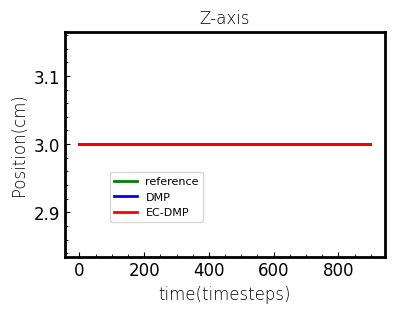

The matplotlib source for this figure:
import numpy as np
from scipy import interpolate
from scipy.spatial.transform import Rotation as R
from scipy.spatial.transform import Slerp
import copy

class CartesianDMP():
    
    def __init__(self,N_bf=300,alphaz=4.0,betaz=1.0,orientation=False):
        
        self.alphax = 1.0
        self.alphaz = alphaz
        self.betaz = betaz
        self.N_bf = N_bf # number of basis functions
        self.tau = 1.0 # temporal scaling

        self.phase = 1.0 # initialize phase variable

       

    def imitate(self, pose_demo, sampling_rate=100, oversampling=True):
        
        self.T = pose_demo.shape[0] / sampling_rate

        print(self.T)        
        if not oversampling:
            self.N = pose_demo.shape[0]
            self.dt = self.T / self.N
            self.x = pose_demo[:,:3]
            
        else:
            self.N = 3*pose_demo.shape[0] # 10-fold oversample
            print(self.N) 
            self.dt = self.T / self.N
            print(f"self.T is: {self.T}; self.dt is:{self.dt}")

            t = np.linspace(0.0,self.T,pose_demo[:,0].shape[0])
            self.x_des = np.zeros([self.N,3])
            for d in range(3):
                x_interp = interpolate.interp1d(t,pose_demo[:,d])
                for n in range(self.N):
                    self.x_des[n,d] = x_interp(n * self.dt)
                
        # Centers of basis functions 
        self.c = np.ones(self.N_bf) 
        c_ = np.linspace(0,self.T,self.N_bf)
        for i in range(self.N_bf):
            self.c[i] = np.exp(-self.alphax *c_[i])

        # Widths of basis functions 
        # (as in https://github.com/studywolf/pydmps/blob/80b0a4518edf756773582cc5c40fdeee7e332169/pydmps/dmp_discrete.py#L37)
        self.h = np.ones(self.N_bf) * self.N_bf**1.5 / self.c / self.alphax

        self.dx_des = np.gradient(self.x_des,axis=0)/self.dt
        self.ddx_des = np.gradient(self.dx_des,axis=0)/self.dt

        # Initial and final orientation
        self.x0 = self.x_des[0,:]
        self.dx0 = self.dx_des[0,:] 
        self.ddx0 = self.ddx_des[0,:]
        self.xT = self.x_des[-1,:]

        # Initialize the DMP
        self.x = copy.deepcopy(self.x0)
        self.dx = copy.deepcopy(self.dx0)
        self.ddx = copy.deepcopy(self.ddx0)

        # Evaluate the phase variable
        # self.phase = np.exp(-self.alphax*np.linspace(0.0,self.T,self.N))

        # Evaluate the forcing term
        forcing_target_pos = self.tau*self.ddx_des - self.alphaz*(self.betaz*(self.xT-self.x_des) - self.dx_des)
        self.fit_dmp(forcing_target_pos)
        
        return self.x_des
    
    def RBF(self, phase):

        if type(phase) is np.ndarray:
            return np.exp(-self.h*(phase[:,np.newaxis]-self.c)**2)
        else:
            return np.exp(-self.h*(phase-self.c)**2)

    def forcing_function_approx(self,weights,phase,xT=1,x0=0):

        BF = self.RBF(phase)
        if type(phase) is np.ndarray:
            return np.dot(BF,weights)*phase/np.sum(BF,axis=1)
        else:
            return np.dot(BF,weights)*phase/np.sum(BF)
    
    def fit_dmp(self,forcing_target):

        phase = np.exp(-self.alphax*np.linspace(0.0,self.T,self.N))
        BF = self.RBF(phase)
        X = BF*phase[:,np.newaxis]/np.sum(BF,axis=1)[:,np.newaxis]

        self.weights_pos = np.zeros([self.N_bf,3])

        # for d in range(3):
        #     self.weights_pos[:,d] = np.dot(np.linalg.pinv(X),forcing_target[:,d])

        regcoef = 0.01
        for d in range(3):        
            self.weights_pos[:,d] = np.dot(np.dot(np.linalg.pinv(np.dot(X.T,(X)) + \
                                    regcoef * np.eye(X.shape[1])),X.T),forcing_target[:,d].T) 

    def reset(self):
        
        self.phase = 1.0
        self.x = copy.deepcopy(self.x0)
        self.dx = copy.deepcopy(self.dx0)
        self.ddx = copy.deepcopy(self.ddx0)

        self.min_x = [0,0,-10]
        self.max_x= [20,20,10]
        self.d0 = [2,2,2]
        self.k = [1,2,20]



    def step(self, disturbance=None):
        
        disturbance_pos = np.zeros(3)
        disturbance_ori = np.zeros(3)

        if disturbance is None:
            disturbance = np.zeros(6)
        else:
            disturbance_pos = disturbance[:3]
            disturbance_ori = disturbance[3:]
        
        self.phase += (-self.alphax * self.tau * self.phase) * (self.T/self.N)
        forcing_term_pos = self.forcing_function_approx(self.weights_pos,self.phase)

        self.ddx = self.alphaz * (self.betaz * (self.xT - self.x) - self.dx) + forcing_term_pos + disturbance_pos
        self.dx += self.ddx * self.dt * self.tau
        self.x += self.dx * self.dt * self.tau

      
        return copy.deepcopy(self.x), copy.deepcopy(self.dx), copy.deepcopy(self.ddx)

    def rollout(self,tau=1.0,x0=None,xT=None):

        x_rollout = np.zeros([self.N,3])
        dx_rollout = np.zeros([self.N,3])
        ddx_rollout = np.zeros([self.N,3])

        self.x0  = x0
        
        if xT is None:
            xT = self.xT

        x_rollout[0,:] = self.x0
        dx_rollout[0,:] = self.dx0
        ddx_rollout[0,:] = self.ddx0

        
        
        if xT is None:
            xT = self.xT
        
        phase = np.exp(-self.alphax*tau*np.linspace(0.0,self.T,self.N))

        # Position forcing term
        forcing_term_pos = np.zeros([self.N,3])
        print(forcing_term_pos.shape)
        for d in range(3):
            forcing_term_pos[:,d] = self.forcing_function_approx(
                self.weights_pos[:,d],phase,xT[d],self.x0[d])
            

        for d in range(3):
            for n in range(1,self.N):
            
                ddx_rollout[n,d] = self.alphaz*(self.betaz*(xT[d]-x_rollout[n-1,d]) - \
                                               dx_rollout[n-1,d]) + forcing_term_pos[n,d] 
                dx_rollout[n,d] = dx_rollout[n-1,d] + tau*ddx_rollout[n-1,d]*self.dt
                x_rollout[n,d] = x_rollout[n-1,d] + tau*dx_rollout[n-1,d]*self.dt
        
        # Get orientation rollout

        return x_rollout,dx_rollout,ddx_rollout
    
    def rollout_ECDMP(self,tau=1.0,x0=None,xT=None):

        x_rollout = np.zeros([self.N,3])
        dx_rollout = np.zeros([self.N,3])
        ddx_rollout = np.zeros([self.N,3])

        self.x0  = x0
        
        if xT is None:
            xT = self.xT

        x_rollout[0,:] = self.x0
        dx_rollout[0,:] = self.dx0
        ddx_rollout[0,:] = self.ddx0


        
        phase = np.exp(-self.alphax*tau*np.linspace(0.0,self.T,self.N))

        # Position forcing term
        forcing_term_pos = np.zeros([self.N,3])
        for d in range(3):
            forcing_term_pos[:,d] = self.forcing_function_approx(
                self.weights_pos[:,d],phase,xT[d],self.x0[d])
        print(forcing_term_pos[:,d].shape)
            
        min_x = [0,0,-10]
        max_x= [20,20,10]
        d0 = [2,2,2]
        k = [1,2,20]
        for d in range(3):
            for n in range(1,self.N):

                if x_rollout[n-1,d]-min_x[d] < d0[d]:
                    u = k[d] * (1/(x_rollout[n-1,d]-min_x[d])-1/d0[d])*(1/(x_rollout[n-1,d]-min_x[d])**2)
                elif max_x[d]-x_rollout[n-1,d] < d0[d]:
                    u = k[d] * (1/d0[d]-1/(max_x[d]-x_rollout[n-1,d]))*(1/(max_x[d]-x_rollout[n-1,d])**2)
                else:
                    u = 0

                ddx_rollout[n,d] = self.alphaz*(self.betaz*(xT[d]-x_rollout[n-1,d]) - \
                                               dx_rollout[n-1,d]) + forcing_term_pos[n,d]+u
                dx_rollout[n,d] = dx_rollout[n-1,d] + tau*ddx_rollout[n-1,d]*self.dt
                x_rollout[n,d] = x_rollout[n-1,d] + tau*dx_rollout[n-1,d]*self.dt
        
        # Get orientation rollout

        return x_rollout,dx_rollout,ddx_rollout


# Test

if __name__ == "__main__":

    import matplotlib.pyplot as plt
    import matplotlib as mpl

    plt.rcParams['axes.unicode_minus'] = False#使用上标小标小一字号
    plt.rcParams['font.sans-serif']=['Times New Roman']

    mpl.rcParams['font.sans-serif'] = ['STZhongsong']    # 指定默认字体：解决plot不能显示中文问题
    mpl.rcParams['axes.unicode_minus'] = False  

    plt.rcParams['axes.unicode_minus'] = False#使用上标小标小一字号
    plt.rcParams['font.sans-serif']=['Times New Roman']

    font1={'family': 'Times New Roman', 'weight': 'light', 'size': 12}
    plt.rcParams['xtick.direction'] = 'in'
    plt.rcParams['ytick.direction'] = 'in'



    demo = np.zeros([300,3])
    t2 = np.linspace(0,1,100)


    # demo[:,0] = np.cos(8*t2)
    # demo[:,1] = np.sin(12*t2)
    # demo[:,2] = -np.sin(10*t2)

    tra1x = np.zeros(100)
    tra1y = np.linspace(0,5,100)

    tra2x = np.sin(np.linspace(0,np.pi,100,endpoint=True))
    tra2y = 4 + np.cos(np.linspace(0,np.pi,100,endpoint=True))  

    tra3x = np.linspace(0,1.25,100)
    tra3y = np.linspace(3,0.1,100)

    tra_x = np.hstack((tra1x,tra2x,tra3x))
    tra_y = np.hstack((tra1y,tra2y,tra3y))
    tra_z = np.ones(300)*3

    demo[:,0] = tra_x+9
    demo[:,1] = tra_y+7.5
    demo[:,2] = tra_z 

    dmp = CartesianDMP(alphaz=25.0,betaz=25.0/4.0,orientation=False)
    x_des = dmp.imitate(demo)

    # 生成泛化轨迹
    x_rollout, _, _ = dmp.rollout(x0=[9,15.5,3],xT=[10.25,15.6,3])
    x_rollout2, _, _ = dmp.rollout_ECDMP(x0=[9,15.5,3],xT=[10.25,15.6,3])
    
    plt.figure(num=1,figsize=(4,3))
    plt.tick_params(\
    axis='x',#设置x轴
    direction='in',# 小坐标方向，in、out
    which='both',      # 主标尺和小标尺一起显示，major、minor、both
    bottom=True,      #底部标尺打开
    top=False,         #上部标尺关闭
    labelbottom=True, #x轴标签打开
    labelsize=12) #x轴标签大小
    plt.tick_params(\
    axis='y',
    direction='in',
    which='both',     
    left=True,    
    right=False,  
    labelbottom=True,
    labelsize=12) 
    plt.minorticks_on()#开启小坐标
    plt.ticklabel_format(axis='both',style='sci')#sci文章的风格
    plt.subplots_adjust(left=0.1, bottom=0.1, right=0.95, top=0.9,hspace=0.1,wspace=0.1)
    plt.plot(x_des[:,2], 'g', linewidth=2, label='reference')
    plt.plot(x_rollout[:,2], 'b', linewidth=2, label='DMP')
    plt.plot(x_rollout2[:,2], 'r', linewidth=2, label='EC-DMP')
    # plt.plot(np.ones(len(x_des[:,1]))*18, 'black', linestyle=':', linewidth=2, label='Safe Limits')
    # plt.plot(np.ones(len(x_des[:,1]))*20, 'black', linewidth=2, label='Safe Margins')
    # plt.fill_between(np.linspace(0,3000,3000),np.ones(3000)*18,np.ones(3000)*20,facecolor = 'yellow', alpha = 0.3)

    plt.legend(prop = {'size':8},bbox_to_anchor=(0.45,0.4))
    
    ax=plt.gca();#获得坐标轴的句柄
    ax.spines['bottom'].set_linewidth(2);###设置底部坐标轴的粗细
    ax.spines['left'].set_linewidth(2);####设置左边坐标轴的粗细
    ax.spines['right'].set_linewidth(2);###设置右边坐标轴的粗细
    ax.spines['top'].set_linewidth(2);####设置上部坐标轴的粗细

    plt.rcParams['axes.unicode_minus'] = False#使用上标小标小一字号
    plt.rcParams['font.sans-serif']=['Times New Roman']
    #设置全局字体，可选择需要的字体替换掉‘Times New Roman’
    #使用黑体'SimHei'作为全局字体，可以显示中文
    #plt.rcParams['font.sans-serif']=['SimHei']
    font1={'family': 'Times New Roman', 'weight': 'light', 'size': 12}#设置字体模板，
    plt.title("Z-axis",fontdict = font1, fontsize=12)#标题
    plt.xlabel('time(timesteps)',fontdict=font1,fontsize=12)
    plt.ylabel('Position(cm)',fontdict=font1,fontsize=12)#$\mathregular{min^{-1}}$label的格式,^{-1}为上标
    # plt.xlabel('',fontdict=font1)
    plt.subplots_adjust(left=0.15, bottom=0.15, right=0.95, top=0.9,hspace=0.1,wspace=0.1)
    plt.savefig("case3-z.png",dpi=600)
    plt.show()
